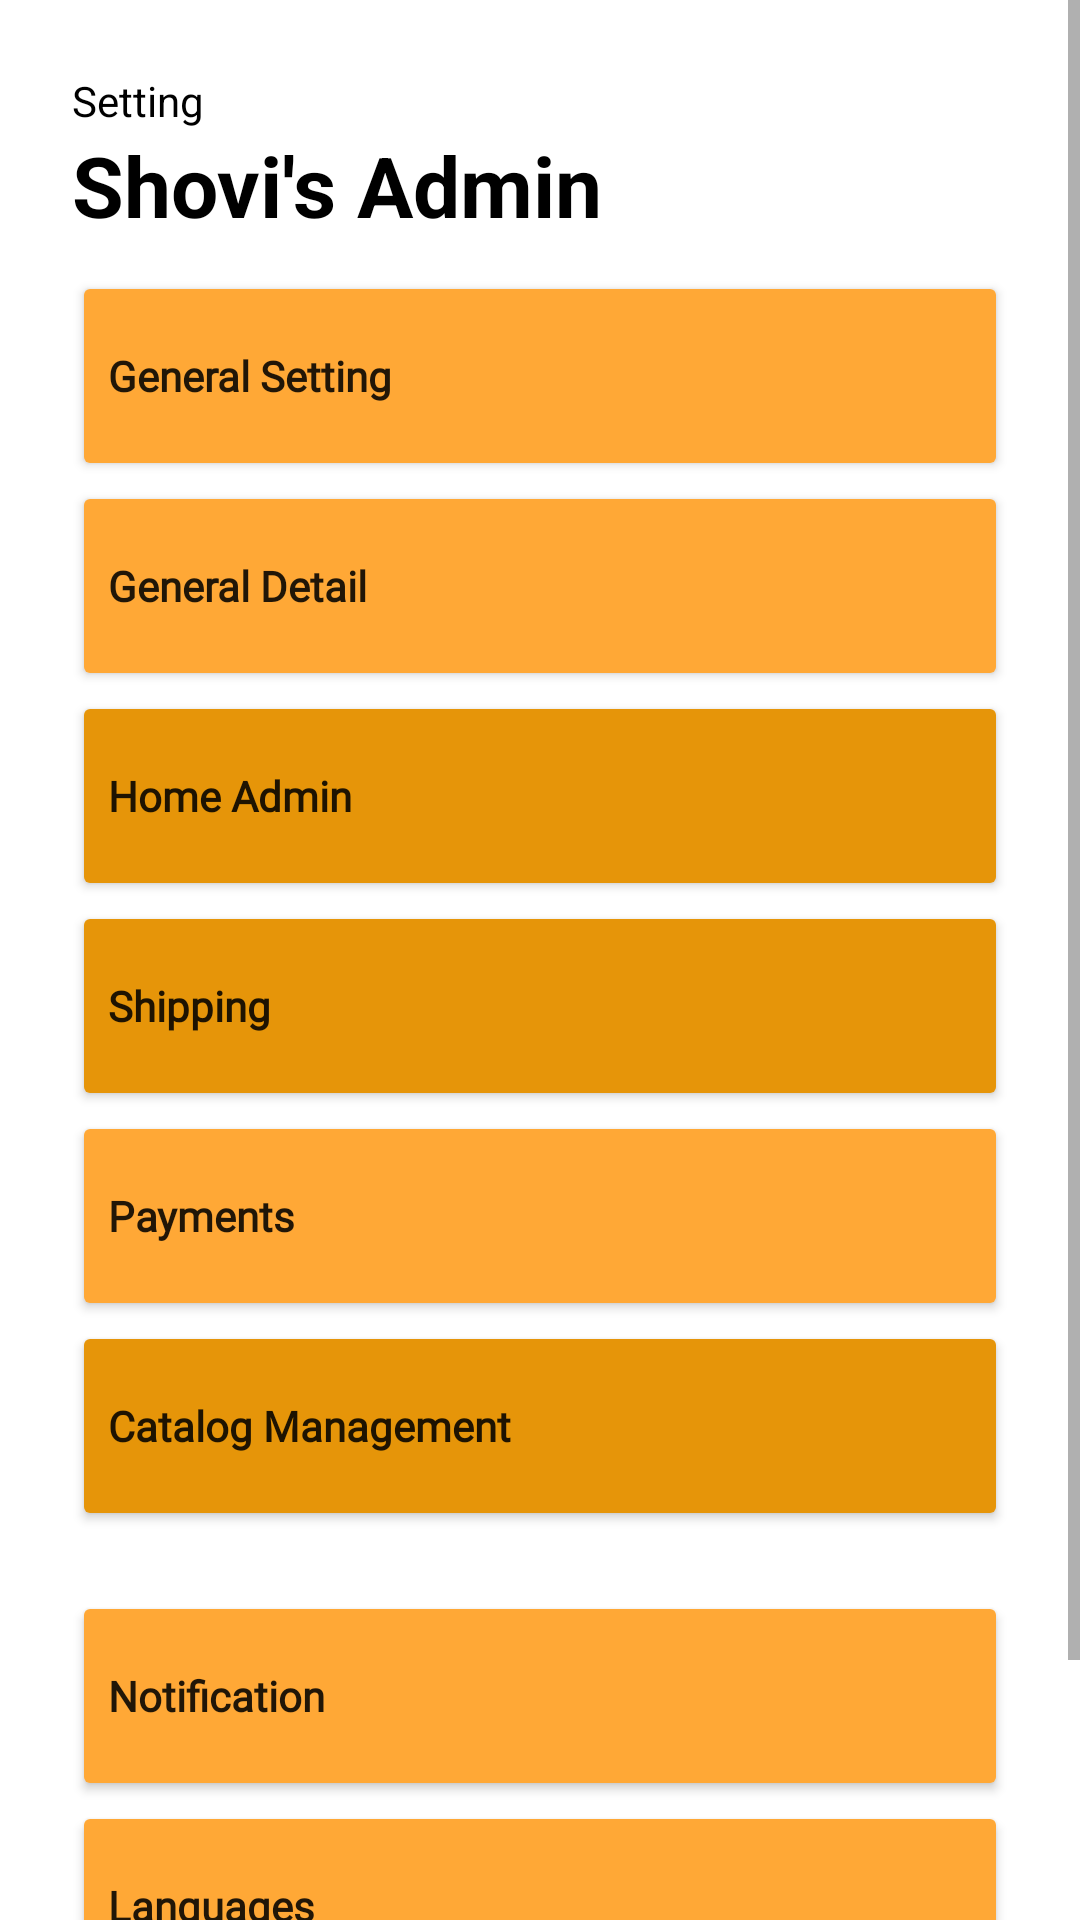

Reconstruct the res/layout file that produces this screen, plus the resources it refers to.
<!-- AndroidManifest.xml: application theme Theme.FP_dinda -->
<!-- res/layout/setting.xml -->
<?xml version="1.0" encoding="utf-8"?>

<LinearLayout xmlns:android="http://schemas.android.com/apk/res/android"
    xmlns:app="http://schemas.android.com/apk/res-auto"
    android:layout_width="match_parent"
    android:layout_height="match_parent"
    xmlns:tools="http://schemas.android.com/tools"
    tools:context=".fragment.fragSetting">
    <ScrollView
        android:layout_width="match_parent"
        android:layout_height="match_parent">
    <LinearLayout
        android:layout_width="match_parent"
        android:layout_height="match_parent"
        android:orientation="vertical"
        android:layout_marginTop="24dp"
        android:layout_marginLeft="24dp"
        android:layout_marginRight="24dp">
    <TextView
        android:layout_width="match_parent"
        android:layout_height="wrap_content"
        android:text="Setting"
        android:textSize="14dp"
        android:textColor="@color/black"/>

    <TextView
        android:layout_width="match_parent"
        android:layout_height="wrap_content"
        android:text="Shovi's Admin"
        android:textSize="28dp"
        android:textStyle="bold"
        android:layout_marginBottom="10dp"
        android:textColor="@color/black"/>

        <Button
            android:id="@+id/setting"
            android:layout_width="match_parent"
            android:layout_height="70dp"
            android:layout_gravity="start"
            android:text="General Setting"
            android:fontFamily="@font/poppins"
            android:textStyle="bold"
            android:textAlignment="textStart"
            android:textAllCaps="false"
            app:backgroundTint="#ffa836" />
        <Button
            android:id="@+id/detail"
            android:layout_width="match_parent"
            android:layout_height="70dp"
            android:layout_gravity="start"
            android:text="General Detail"
            android:fontFamily="@font/poppins"
            android:textStyle="bold"
            android:textAlignment="textStart"
            android:textAllCaps="false"
            app:backgroundTint="#ffa836" />

        <Button
            android:id="@+id/homeadmin"
            android:layout_width="match_parent"
            android:layout_height="70dp"
            android:text="Home Admin"
            android:fontFamily="@font/poppins"
            android:textStyle="bold"
            android:textAlignment="textStart"
            android:textAllCaps="false"
            android:layout_gravity="start"
            app:backgroundTint="#e69509"/>
        <Button
            android:id="@+id/order"
            android:layout_width="match_parent"
            android:layout_height="70dp"
            android:text="Shipping"
            android:fontFamily="@font/poppins"
            android:textStyle="bold"
            android:textAlignment="textStart"
            android:textAllCaps="false"
            android:layout_gravity="start"
            app:backgroundTint="#e69509"/>
        <Button
            android:id="@+id/payment"
            android:layout_width="match_parent"
            android:layout_height="70dp"
            android:text="Payments"
            android:fontFamily="@font/poppins"
            android:textStyle="bold"
            android:textAlignment="textStart"
            android:textAllCaps="false"
            android:layout_gravity="start"
            app:backgroundTint="#ffa836"/>
        <Button
            android:id="@+id/catalog"
            android:layout_width="match_parent"
            android:layout_height="70dp"
            android:text="Catalog Management"
            android:textAlignment="textStart"
            android:textAllCaps="false"
            android:fontFamily="@font/poppins"
            android:textStyle="bold"
            android:layout_gravity="start"
            app:backgroundTint="#e69509"/>

        <Button
            android:id="@+id/notif"
            android:layout_width="match_parent"
            android:layout_height="70dp"
            android:layout_gravity="start"
            android:layout_marginTop="20dp"
            android:text="Notification"
            android:fontFamily="@font/poppins"
            android:textStyle="bold"
            android:textAlignment="textStart"
            android:textAllCaps="false"
            app:backgroundTint="#ffa836" />

        <Button
            android:id="@+id/lang"
            android:layout_width="match_parent"
            android:layout_height="70dp"
            android:text="Languages"
            android:fontFamily="@font/poppins"
            android:textStyle="bold"
            android:textAlignment="textStart"
            android:textAllCaps="false"
            android:layout_gravity="start"
            app:backgroundTint="#ffa836"/>
        <Button
            android:id="@+id/faq"
            android:layout_width="match_parent"
            android:layout_height="70dp"
            android:text="FAQs"
            android:fontFamily="@font/poppins"
            android:textStyle="bold"
            android:textAlignment="textStart"
            android:textAllCaps="false"
            android:layout_gravity="start"
            app:backgroundTint="#ffa836"/>
    </LinearLayout>
    </ScrollView>

</LinearLayout>
<!-- resources referenced by this layout -->
<resources>
  <style name="Theme.FP_dinda" parent="Theme.MaterialComponents.DayNight.DarkActionBar">
          
          <item name="colorPrimary">#D94A40</item>
          <item name="colorPrimaryVariant">#000</item>
          <item name="colorOnPrimary">@color/white</item>
          
          <item name="colorSecondary">@color/teal_200</item>
          <item name="colorSecondaryVariant">@color/teal_700</item>
          <item name="colorOnSecondary">@color/black</item>
          
          <item name="android:statusBarColor" tools:targetApi="21">?attr/colorPrimaryVariant</item>
          
      </style>
  <!-- not gathered from this repository: default colours our renderer supplied (Android Studio template values) -->
  <color name="teal_200">#FF03DAC5</color>
  <color name="teal_700">#FF018786</color>
  <color name="black">#FF000000</color>
  <color name="white">#FFFFFFFF</color>
</resources>
